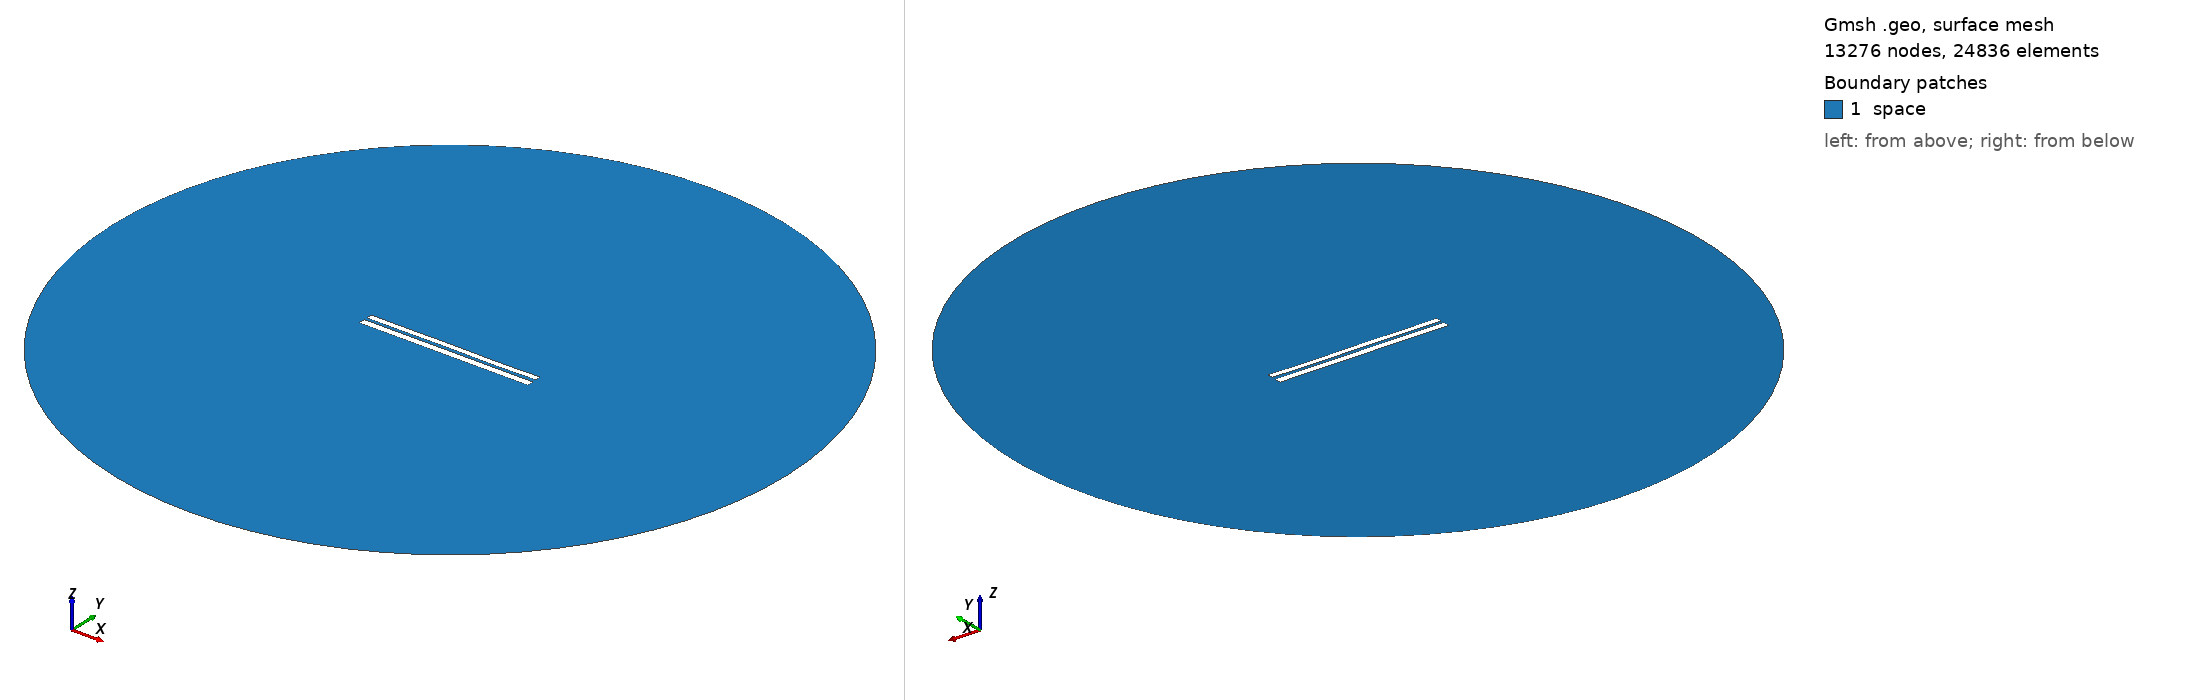

Gmsh geometry script, surface-meshed: 13276 nodes, 24836 surface elements. Boundary patches (legend numbers): 1 space. Left view from above one corner, right view from below the opposite corner. Legend entries are the model's physical surfaces. The drawing asked Gmsh for element sizes between 1% and 20% of the model's largest extent; the script's own settings can give other sizes.

=== 6692.geo (drawn) ===
//---------------------------------------
// Geometry kernel
//---------------------------------------

SetFactory("OpenCASCADE");



//---------------------------------------
// Parameters of the geometry
//---------------------------------------

// Overetch of the upper plate
overetch = 0.25;

// Distance between the plates
distance = 1.5;

// Discretization over the x axis (for the deformation)
nx = 50; 

// Length of the plate
L = 100 - overetch; 

// Number of modes
n = 4; 

// 1st mode coefficient
coeff(1) = 0.07499999999999998;
beta(1) = 0.596864 * 3.1415926535 / L;

// 2nd mode coefficient
coeff(2) = 0.0;
beta(2) = 1.49418 * 3.1415926535 / L;

// 3rd mode coefficient
coeff(3) = 0.07499999999999998;
beta(3) = 2.50025 * 3.1415926535 / L;

// 4th mode coefficient
coeff(4) = -0.075;
beta(4) = 3.49999 * 3.1415926535 / L;



//---------------------------------------
// Upper plate (deformed rectangle)
//---------------------------------------

// Coordiantes of the upper plate
xmin = -50;
xmax = 50 - overetch;

// Height of the upper plate
yheight = 4 - 2 * overetch;

// Indexes of the points
UpperID[] = {};
LowerID[] = {};
LeftID[] = {};
RightID[] = {};

// Point index
p = 1;

// Horizontal edges
For i In {1:nx}
    x = xmin + (i-1)*(xmax - xmin)/(nx-1);

    y_bottom = distance / 2 + overetch;
    For j In {1:n}
        C = (Cosh(beta(j)*L) + Cos(beta(j)*L)) / (Sinh(beta(j)*L) + Sin(beta(j)*L));
        y_bottom  = y_bottom + coeff(j) * (Cosh(beta(j)*(x+50)) - Cos(beta(j)*(x+50)) - C * (Sinh(beta(j)*(x+50)) - Sin(beta(j)*(x+50))));
    EndFor

    y_top = y_bottom + yheight;

    Point(p) = {x, y_top, 0, 1.0};
    UpperID[i] = p;
    p = p + 1;

    Point(p) = {x, y_bottom, 0, 1.0};
    LowerID[i] = p;
    p = p + 1;
EndFor

// Create point lists
UpperPts[] = {}; LowerPts[] = {};
For i In {1:nx}
  UpperPts[] += {UpperID[i]};
  LowerPts[] += {LowerID[i]};
EndFor

// Build splines
Spline(1) = {UpperPts[]};
Spline(2) = {LowerPts[]};
Line(3) = {LowerPts[nx-1], UpperPts[nx-1]};
Line(4) = {LowerPts[0], UpperPts[0]};

// Build the plane surface
Curve Loop(1) = {2, 3, -1, -4};
Plane Surface(1) = {1};



//---------------------------------------
// Lower plate (rectangle)
//---------------------------------------

// Vertices
Point(1001) = {-50, -1, 0, 1.0};
Point(1002) = { 50, -1, 0, 1.0};
Point(1003) = { 50,  -5, 0, 1.0};
Point(1004) = {-50,  -5, 0, 1.0};

// Edges
Line(5) = {1001, 1002};
Line(6) = {1002, 1003};
Line(7) = {1003, 1004};
Line(8) = {1004, 1001};

// Plane surface
Line Loop(2) = {5, 6, 7, 8};
Plane Surface(2) = {2}; 



//---------------------------------------
// Outer (fictious) boundary
//---------------------------------------

// Points
Point(1005) = {0, 0, 0};       // Center
Point(1006) = {200, 0, 0};     // Start point
Point(1007) = {0, 200, 0};     // 90 degrees
Point(1008) = {-200, 0, 0};    // 180 degrees
Point(1009) = {0, -200, 0};    // 270 degrees

// Circle arcs (each needs start, center, end)
Circle(9) = {1006, 1005, 1007};
Circle(10) = {1007, 1005, 1008};
Circle(11) = {1008, 1005, 1009};
Circle(12) = {1009, 1005, 1006};

// Plane surface for the entire domain
Curve Loop(3) = {9, 10, 11, 12};
Surface(3) = {3};

// Subtract the plates from the whole domain to obtain the actual domain where we want to solve the equations
BooleanDifference{ Surface{3}; Delete; }{ Surface{1}; Surface{2}; Delete; }




//---------------------------------------
// Transfinite Lines/Curves
//---------------------------------------

// Set the number of points on the boundaries
r = 7;

// Plates
Transfinite Curve {1, 2} = 50*r Using Progression 1;
Transfinite Curve {3, 4} = 2*r Using Progression 1;
Transfinite Line {5, 7} = 50*r Using Progression 1;
Transfinite Line {6, 8} = 2*r Using Progression 1;

// Outer boundary
Transfinite Line {9, 10, 11, 12} = 20 Using Progression 1;



//---------------------------------------
// Physical groups
//---------------------------------------                

// Physical curves (boundaries)
Physical Line("force_segment", 10) = {2};
Physical Line("upper_plate", 11) = {1, 3, 4};
Physical Line("lower_plate", 12) = {5, 6, 7, 8};
Physical Line("boundary", 20) = {9, 10, 11, 12};

// Physical Surfaces
Physical Surface("space", 30) = {3};



//---------------------------------------
// 6. Generate the Mesh
//---------------------------------------

// 2D mesh generation
Mesh 2;
